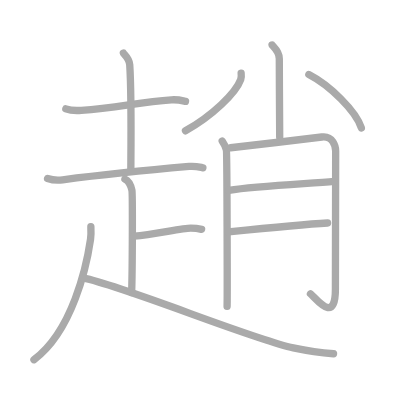
t = 0.00 s
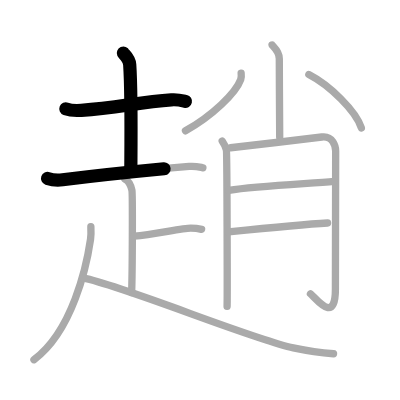
t = 2.75 s
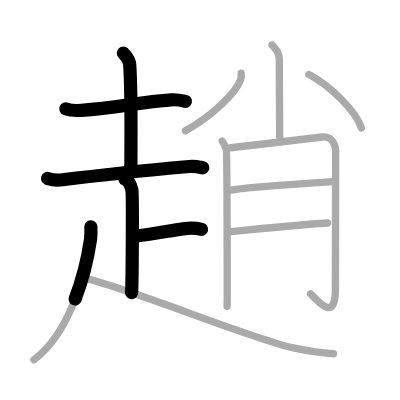
t = 5.50 s
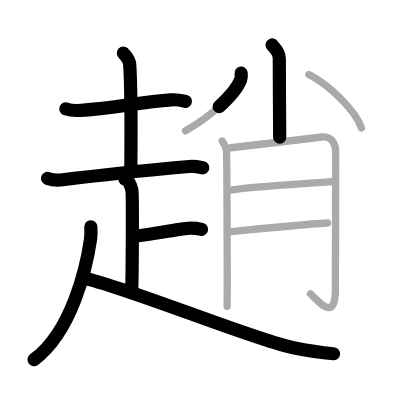
t = 8.50 s
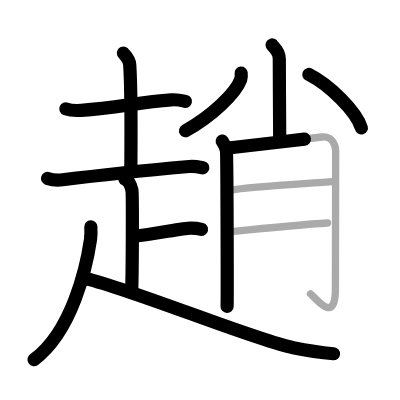
t = 11.25 s
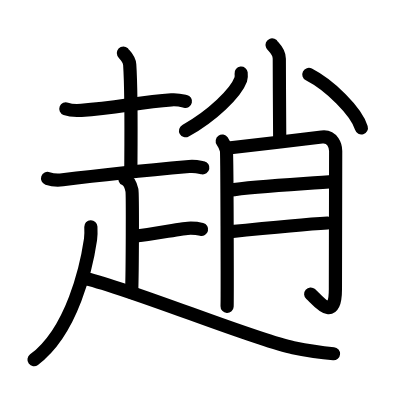
t = 14.00 s

The animated SVG that drew these frames (rendered in a browser with its animation timeline set to each time). Animation: 14 SMIL elements (animate=14); one cycle of 14.00 s.

<?xml version="1.0" standalone="no"?>
<!DOCTYPE svg PUBLIC "-//W3C//DTD SVG 1.1//EN"   "http://www.w3.org/Graphics/SVG/1.1/DTD/svg11.dtd">
<svg width="400px" height="400px"  version="1.1" xmlns="http://www.w3.org/2000/svg">
  <defs>
    <marker id="Triangle" viewBox="0 0 10 10" refX="0" refY="5" markerUnits="strokeWidth" markerWidth="3" style="stroke-opacity:0%;fill:#aaaaaa;" markerHeight="2" orient="auto">
      <path d="M 0 0 L 10 5 L 0 10 z" />
    </marker>
    
    <marker id="Arrow" viewBox="0 0 10 10" refX="5" refY="5" markerUnits="strokeWidth" markerWidth="1.8" style="stroke-opacity:0%;fill:#770000;" markerHeight="2" orient="auto">
      <path d="M 0 4 L 6 4 L 4 1 L 10 5 L 4 9 L 6 6 L 0 6 z" />
        <circle cx="5" cy="5" r="5" />
      </marker>
    
    <marker id="TriangleRed" viewBox="0 0 10 10" refX="0" refY="5" markerUnits="strokeWidth" markerWidth="3" style="stroke-opacity:0%;fill:#CC0000;" markerHeight="2" orient="auto">
      <path d="M 0 0 L 10 5 L 0 10 z" />
    </marker>
    
    <marker id="ArrowRed" viewBox="0 0 10 10" refX="5" refY="5" markerUnits="strokeWidth" markerWidth="1.8" style="stroke-opacity:0%;fill:#CC0000;" markerHeight="2" orient="auto">
      <path d="M 0 4 L 6 4 L 4 1 L 10 5 L 4 9 L 6 6 L 0 6 z" />
        <circle cx="5" cy="5" r="5" />
      </marker>
    
  </defs>
  
  <path style="fill:#ffffff; fill-opacity:100%; fill-rule:evenodd; stroke-width:0;" d="M 0 0 L 400px 0 L 400px 400px L 0 400px L 0 0" />

  <g transform="scale(3.6697247706422 3.6697247706422)">
<path style="fill:none; fill-opacity:0%; fill-rule:evenodd; stroke:#aaaaaa; stroke-opacity:100%; stroke-width: 1.5pt; stroke-linejoin:round; stroke-linecap:round;" d="M17.94 29.65c1.1 0.42 3.11 0.5 4.21 0.42c9.8-0.68 15.69-2.25 24.55-2.86c1.83-0.13 2.93 0.2 3.85 0.41"></path>
<path style="fill:none; fill-opacity:0%; fill-rule:evenodd; stroke:#aaaaaa; stroke-opacity:100%; stroke-width: 1.5pt; stroke-linejoin:round; stroke-linecap:round;" d="M33.62 14.46c0.12 0.27 1.61 1.43 1.73 3.17c0.55 8.36 0.3 26.13 0.3 28.98"></path>
<path style="fill:none; fill-opacity:0%; fill-rule:evenodd; stroke:#aaaaaa; stroke-opacity:100%; stroke-width: 1.5pt; stroke-linejoin:round; stroke-linecap:round;" d="M12.96 48.62c1.07 0.37 3.04 0.51 4.11 0.37c11.63-1.47 24.47-2.74 34.47-3.63c1.77-0.16 2.85 0.18 3.75 0.36"></path>
<path style="fill:none; fill-opacity:0%; fill-rule:evenodd; stroke:#aaaaaa; stroke-opacity:100%; stroke-width: 1.5pt; stroke-linejoin:round; stroke-linecap:round;" d="M34.04 48.8c1.06 0.47 1.7 2.11 1.91 3.04c0.21 0.94 0.13 22.07-0.08 27.92"></path>
<path style="fill:none; fill-opacity:0%; fill-rule:evenodd; stroke:#aaaaaa; stroke-opacity:100%; stroke-width: 1.5pt; stroke-linejoin:round; stroke-linecap:round;" d="M36.57 64.34c5.41-0.47 13.07-2.19 15.4-2.19c1.41 0 2.26 0.17 2.96 0.35"></path>
<path style="fill:none; fill-opacity:0%; fill-rule:evenodd; stroke:#aaaaaa; stroke-opacity:100%; stroke-width: 1.5pt; stroke-linejoin:round; stroke-linecap:round;" d="M24.76 61.8c0.04 0.85 0.09 2.2-0.09 3.43c-1.06 7.22-4.92 25.02-15.42 32.79"></path>
<path style="fill:none; fill-opacity:0%; fill-rule:evenodd; stroke:#aaaaaa; stroke-opacity:100%; stroke-width: 1.5pt; stroke-linejoin:round; stroke-linecap:round;" d="M22.67 75.74C34.41 78.2 68.8 92.47 79.92 94.78c3.42 0.71 7.63 1.35 10.97 1.62"></path>
<path style="fill:none; fill-opacity:0%; fill-rule:evenodd; stroke:#aaaaaa; stroke-opacity:100%; stroke-width: 1.5pt; stroke-linejoin:round; stroke-linecap:round;" d="M74.14 12.25c0.14 0.32 1.97 1.68 1.97 3.73c0 7.01 0.11 18.06 0.11 21.41"></path>
<path style="fill:none; fill-opacity:0%; fill-rule:evenodd; stroke:#aaaaaa; stroke-opacity:100%; stroke-width: 1.5pt; stroke-linejoin:round; stroke-linecap:round;" d="M65.71 19.93c0.05 0.43 0.11 1.12-0.11 1.74c-1.33 3.67-7.78 9.93-15.06 13.97"></path>
<path style="fill:none; fill-opacity:0%; fill-rule:evenodd; stroke:#aaaaaa; stroke-opacity:100%; stroke-width: 1.5pt; stroke-linejoin:round; stroke-linecap:round;" d="M84.16 20.3c5.7 2.93 12.89 10 14.31 14.56"></path>
<path style="fill:none; fill-opacity:0%; fill-rule:evenodd; stroke:#aaaaaa; stroke-opacity:100%; stroke-width: 1.5pt; stroke-linejoin:round; stroke-linecap:round;" d="M60.56 38.45c0.57 0.81 0.95 1.61 1.13 2.42c0.19 0.81 0.27 40.82 0.19 42.63"></path>
<path style="fill:none; fill-opacity:0%; fill-rule:evenodd; stroke:#aaaaaa; stroke-opacity:100%; stroke-width: 1.5pt; stroke-linejoin:round; stroke-linecap:round;" d="M62.83 40.26c2.27-0.2 23.17-2.7 24.86-2.93c3.02-0.4 3.78 2.56 3.78 3.83c0 8.7-0.07 21.23-0.07 37.57c0 9.79-5.1 2.75-6.8 1.33"></path>
<path style="fill:none; fill-opacity:0%; fill-rule:evenodd; stroke:#aaaaaa; stroke-opacity:100%; stroke-width: 1.5pt; stroke-linejoin:round; stroke-linecap:round;" d="M62.33 51.85c7.74-1.21 21.89-1.82 28.69-2.42"></path>
<path style="fill:none; fill-opacity:0%; fill-rule:evenodd; stroke:#aaaaaa; stroke-opacity:100%; stroke-width: 1.5pt; stroke-linejoin:round; stroke-linecap:round;" d="M62.26 63.19c6.04-0.61 20.02-2.02 27-2.42"></path>

<path style="fill:none; fill-opacity:0%; fill-rule:evenodd; stroke:#000000; stroke-opacity:100%; stroke-width: 2.7pt; stroke-linejoin:round; stroke-linecap:round;" d="M17.94 29.65c1.1 0.42 3.11 0.5 4.21 0.42c9.8-0.68 15.69-2.25 24.55-2.86c1.83-0.13 2.93 0.2 3.85 0.41" pathLength="100" stroke-dashoffset="100" stroke-dasharray="100 105"><animate id="dashAnim1" attributeName="stroke-dashoffset" from="100" to="0" dur="1s" calcMode="linear" fill="freeze"/></path>
<path style="fill:none; fill-opacity:0%; fill-rule:evenodd; stroke:#000000; stroke-opacity:100%; stroke-width: 2.7pt; stroke-linejoin:round; stroke-linecap:round;" d="M33.62 14.46c0.12 0.27 1.61 1.43 1.73 3.17c0.55 8.36 0.3 26.13 0.3 28.98" pathLength="100" stroke-dashoffset="100" stroke-dasharray="100 105"><animate id="dashAnim2" attributeName="stroke-dashoffset" from="100" to="0" dur="1s" calcMode="linear" begin="dashAnim1.end" fill="freeze"/></path>
<path style="fill:none; fill-opacity:0%; fill-rule:evenodd; stroke:#000000; stroke-opacity:100%; stroke-width: 2.7pt; stroke-linejoin:round; stroke-linecap:round;" d="M12.96 48.62c1.07 0.37 3.04 0.51 4.11 0.37c11.63-1.47 24.47-2.74 34.47-3.63c1.77-0.16 2.85 0.18 3.75 0.36" pathLength="100" stroke-dashoffset="100" stroke-dasharray="100 105"><animate id="dashAnim3" attributeName="stroke-dashoffset" from="100" to="0" dur="1s" calcMode="linear" begin="dashAnim2.end" fill="freeze"/></path>
<path style="fill:none; fill-opacity:0%; fill-rule:evenodd; stroke:#000000; stroke-opacity:100%; stroke-width: 2.7pt; stroke-linejoin:round; stroke-linecap:round;" d="M34.04 48.8c1.06 0.47 1.7 2.11 1.91 3.04c0.21 0.94 0.13 22.07-0.08 27.92" pathLength="100" stroke-dashoffset="100" stroke-dasharray="100 105"><animate id="dashAnim4" attributeName="stroke-dashoffset" from="100" to="0" dur="1s" calcMode="linear" begin="dashAnim3.end" fill="freeze"/></path>
<path style="fill:none; fill-opacity:0%; fill-rule:evenodd; stroke:#000000; stroke-opacity:100%; stroke-width: 2.7pt; stroke-linejoin:round; stroke-linecap:round;" d="M36.57 64.34c5.41-0.47 13.07-2.19 15.4-2.19c1.41 0 2.26 0.17 2.96 0.35" pathLength="100" stroke-dashoffset="100" stroke-dasharray="100 105"><animate id="dashAnim5" attributeName="stroke-dashoffset" from="100" to="0" dur="1s" calcMode="linear" begin="dashAnim4.end" fill="freeze"/></path>
<path style="fill:none; fill-opacity:0%; fill-rule:evenodd; stroke:#000000; stroke-opacity:100%; stroke-width: 2.7pt; stroke-linejoin:round; stroke-linecap:round;" d="M24.76 61.8c0.04 0.85 0.09 2.2-0.09 3.43c-1.06 7.22-4.92 25.02-15.42 32.79" pathLength="100" stroke-dashoffset="100" stroke-dasharray="100 105"><animate id="dashAnim6" attributeName="stroke-dashoffset" from="100" to="0" dur="1s" calcMode="linear" begin="dashAnim5.end" fill="freeze"/></path>
<path style="fill:none; fill-opacity:0%; fill-rule:evenodd; stroke:#000000; stroke-opacity:100%; stroke-width: 2.7pt; stroke-linejoin:round; stroke-linecap:round;" d="M22.67 75.74C34.41 78.2 68.8 92.47 79.92 94.78c3.42 0.71 7.63 1.35 10.97 1.62" pathLength="100" stroke-dashoffset="100" stroke-dasharray="100 105"><animate id="dashAnim7" attributeName="stroke-dashoffset" from="100" to="0" dur="1s" calcMode="linear" begin="dashAnim6.end" fill="freeze"/></path>
<path style="fill:none; fill-opacity:0%; fill-rule:evenodd; stroke:#000000; stroke-opacity:100%; stroke-width: 2.7pt; stroke-linejoin:round; stroke-linecap:round;" d="M74.14 12.25c0.14 0.32 1.97 1.68 1.97 3.73c0 7.01 0.11 18.06 0.11 21.41" pathLength="100" stroke-dashoffset="100" stroke-dasharray="100 105"><animate id="dashAnim8" attributeName="stroke-dashoffset" from="100" to="0" dur="1s" calcMode="linear" begin="dashAnim7.end" fill="freeze"/></path>
<path style="fill:none; fill-opacity:0%; fill-rule:evenodd; stroke:#000000; stroke-opacity:100%; stroke-width: 2.7pt; stroke-linejoin:round; stroke-linecap:round;" d="M65.71 19.93c0.05 0.43 0.11 1.12-0.11 1.74c-1.33 3.67-7.78 9.93-15.06 13.97" pathLength="100" stroke-dashoffset="100" stroke-dasharray="100 105"><animate id="dashAnim9" attributeName="stroke-dashoffset" from="100" to="0" dur="1s" calcMode="linear" begin="dashAnim8.end" fill="freeze"/></path>
<path style="fill:none; fill-opacity:0%; fill-rule:evenodd; stroke:#000000; stroke-opacity:100%; stroke-width: 2.7pt; stroke-linejoin:round; stroke-linecap:round;" d="M84.16 20.3c5.7 2.93 12.89 10 14.31 14.56" pathLength="100" stroke-dashoffset="100" stroke-dasharray="100 105"><animate id="dashAnim10" attributeName="stroke-dashoffset" from="100" to="0" dur="1s" calcMode="linear" begin="dashAnim9.end" fill="freeze"/></path>
<path style="fill:none; fill-opacity:0%; fill-rule:evenodd; stroke:#000000; stroke-opacity:100%; stroke-width: 2.7pt; stroke-linejoin:round; stroke-linecap:round;" d="M60.56 38.45c0.57 0.81 0.95 1.61 1.13 2.42c0.19 0.81 0.27 40.82 0.19 42.63" pathLength="100" stroke-dashoffset="100" stroke-dasharray="100 105"><animate id="dashAnim11" attributeName="stroke-dashoffset" from="100" to="0" dur="1s" calcMode="linear" begin="dashAnim10.end" fill="freeze"/></path>
<path style="fill:none; fill-opacity:0%; fill-rule:evenodd; stroke:#000000; stroke-opacity:100%; stroke-width: 2.7pt; stroke-linejoin:round; stroke-linecap:round;" d="M62.83 40.26c2.27-0.2 23.17-2.7 24.86-2.93c3.02-0.4 3.78 2.56 3.78 3.83c0 8.7-0.07 21.23-0.07 37.57c0 9.79-5.1 2.75-6.8 1.33" pathLength="100" stroke-dashoffset="100" stroke-dasharray="100 105"><animate id="dashAnim12" attributeName="stroke-dashoffset" from="100" to="0" dur="1s" calcMode="linear" begin="dashAnim11.end" fill="freeze"/></path>
<path style="fill:none; fill-opacity:0%; fill-rule:evenodd; stroke:#000000; stroke-opacity:100%; stroke-width: 2.7pt; stroke-linejoin:round; stroke-linecap:round;" d="M62.33 51.85c7.74-1.21 21.89-1.82 28.69-2.42" pathLength="100" stroke-dashoffset="100" stroke-dasharray="100 105"><animate id="dashAnim13" attributeName="stroke-dashoffset" from="100" to="0" dur="1s" calcMode="linear" begin="dashAnim12.end" fill="freeze"/></path>
<path style="fill:none; fill-opacity:0%; fill-rule:evenodd; stroke:#000000; stroke-opacity:100%; stroke-width: 2.7pt; stroke-linejoin:round; stroke-linecap:round;" d="M62.26 63.19c6.04-0.61 20.02-2.02 27-2.42" pathLength="100" stroke-dashoffset="100" stroke-dasharray="100 105"><animate id="dashAnim14" attributeName="stroke-dashoffset" from="100" to="0" dur="1s" calcMode="linear" begin="dashAnim13.end" fill="freeze"/></path>

</g>

</svg>  
          
